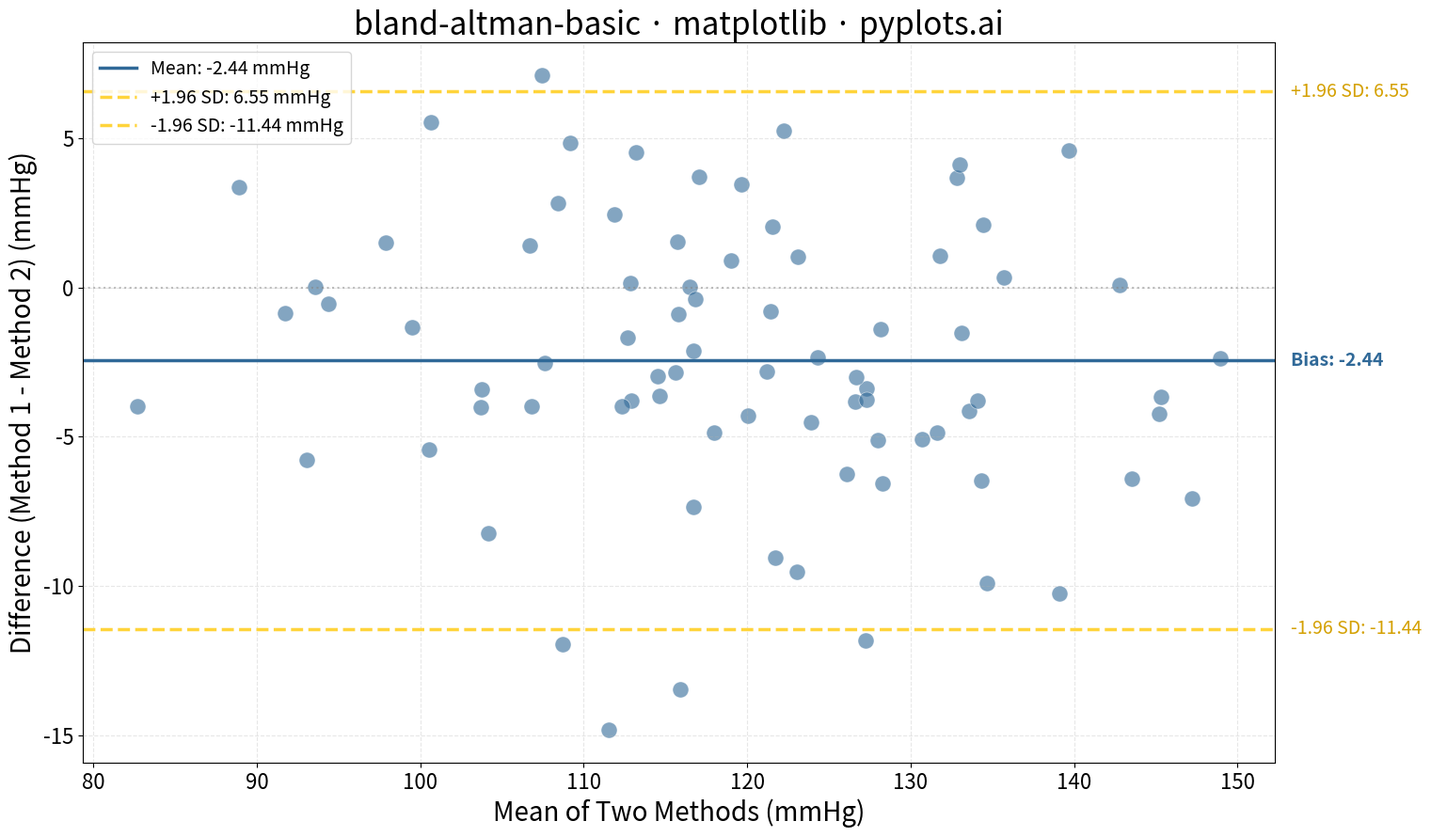

Source code (Python):
""" pyplots.ai
bland-altman-basic: Bland-Altman Agreement Plot
Library: matplotlib 3.10.8 | Python 3.13.11
Quality: 92/100 | Created: 2025-12-25
"""

import matplotlib.pyplot as plt
import numpy as np


# Data: Simulated blood pressure readings from two sphygmomanometers
np.random.seed(42)
n_samples = 80

# Method 1: Reference sphygmomanometer
method1 = np.random.normal(120, 15, n_samples)

# Method 2: New sphygmomanometer (slightly biased with some random error)
bias_true = 2.5  # Small systematic difference
method2 = method1 + bias_true + np.random.normal(0, 5, n_samples)

# Bland-Altman calculations
mean_values = (method1 + method2) / 2
differences = method1 - method2

mean_diff = np.mean(differences)
std_diff = np.std(differences, ddof=1)
upper_loa = mean_diff + 1.96 * std_diff
lower_loa = mean_diff - 1.96 * std_diff

# Plot
fig, ax = plt.subplots(figsize=(16, 9))

# Scatter points with transparency for overlapping observations
ax.scatter(mean_values, differences, s=150, alpha=0.6, color="#306998", edgecolors="white", linewidth=0.5)

# Mean difference (bias) line
ax.axhline(y=mean_diff, color="#306998", linestyle="-", linewidth=2.5, label=f"Mean: {mean_diff:.2f} mmHg")

# Limits of agreement (dashed lines)
ax.axhline(y=upper_loa, color="#FFD43B", linestyle="--", linewidth=2.5, label=f"+1.96 SD: {upper_loa:.2f} mmHg")
ax.axhline(y=lower_loa, color="#FFD43B", linestyle="--", linewidth=2.5, label=f"-1.96 SD: {lower_loa:.2f} mmHg")

# Zero reference line (subtle)
ax.axhline(y=0, color="gray", linestyle=":", linewidth=1.5, alpha=0.5)

# Annotations on the right side
x_max = ax.get_xlim()[1]
ax.text(
    x_max + 1,
    mean_diff,
    f"Bias: {mean_diff:.2f}",
    fontsize=14,
    va="center",
    ha="left",
    color="#306998",
    fontweight="bold",
)
ax.text(x_max + 1, upper_loa, f"+1.96 SD: {upper_loa:.2f}", fontsize=14, va="center", ha="left", color="#D4A000")
ax.text(x_max + 1, lower_loa, f"-1.96 SD: {lower_loa:.2f}", fontsize=14, va="center", ha="left", color="#D4A000")

# Labels and title
ax.set_xlabel("Mean of Two Methods (mmHg)", fontsize=20)
ax.set_ylabel("Difference (Method 1 - Method 2) (mmHg)", fontsize=20)
ax.set_title("bland-altman-basic \u00b7 matplotlib \u00b7 pyplots.ai", fontsize=24)

# Tick parameters
ax.tick_params(axis="both", labelsize=16)

# Grid
ax.grid(True, alpha=0.3, linestyle="--")

# Legend
ax.legend(fontsize=14, loc="upper left")

# Adjust layout to make room for annotations
plt.tight_layout()
plt.subplots_adjust(right=0.85)

plt.savefig("plot.png", dpi=300, bbox_inches="tight")
